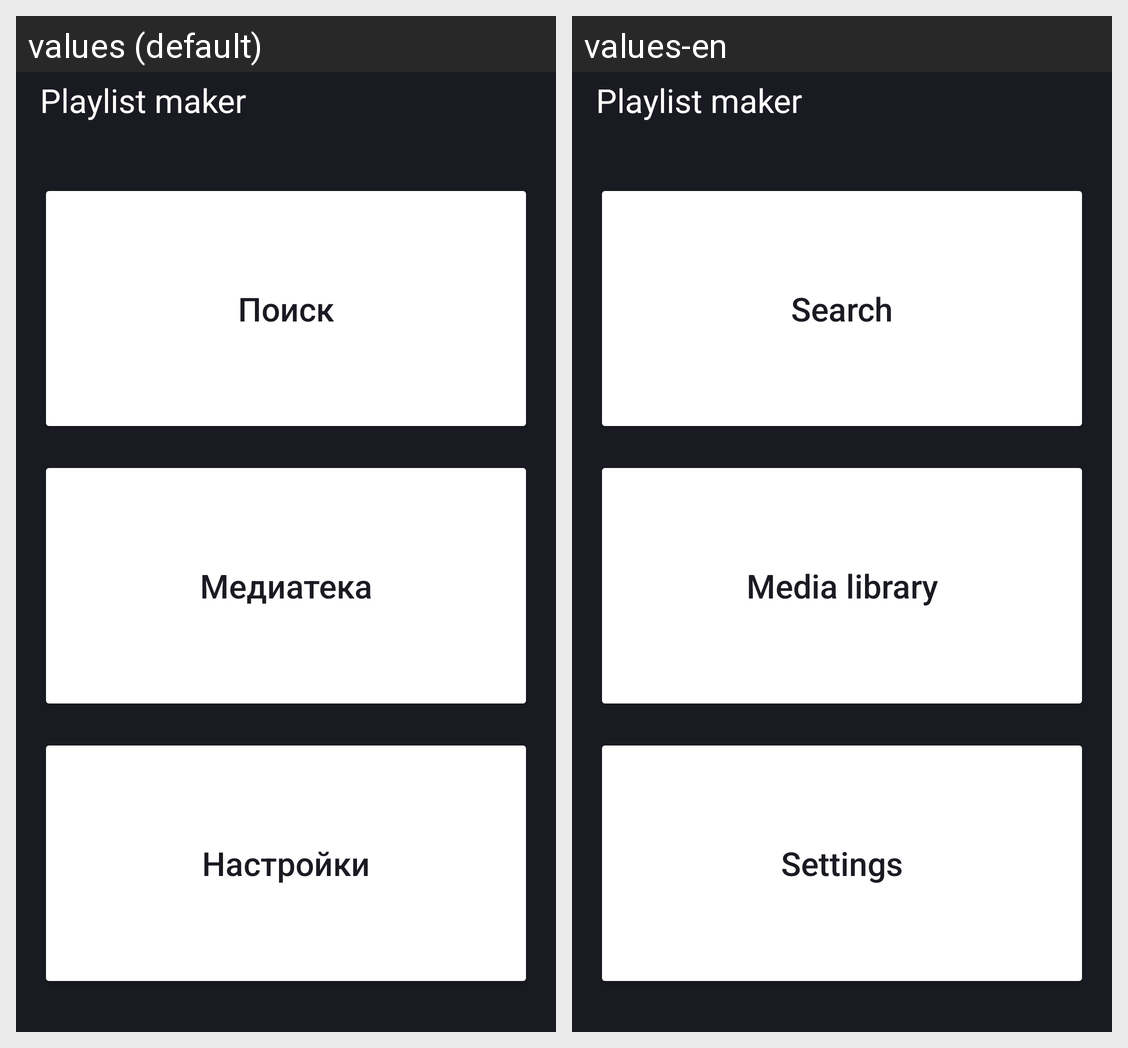

The Android screen above is rendered under two locales of the same app. Produce the string resources it draws, with the default and per-locale values.
Android screen res/layout/activity_main_dark.xml rendered under 2 locales, left to right: values (default), values-en. Device: Nexus 5 (rendered at 1080×1920; each locale shown at half size, 540×960, under a caption strip naming it); theme Theme.PlaylistMaker.
Strings drawn on this screen, with the default value and each locale's value (text and hints the layout hard-codes, and strings that could not be matched under every locale, appear in the picture but are not listed):

app_name
  values: Playlist maker
  values-en: Playlist maker  [not translated; the default value is used]

search
  values: Поиск
  values-en: Search

media
  values: Медиатека
  values-en: Media library

settings
  values: Настройки
  values-en: Settings
